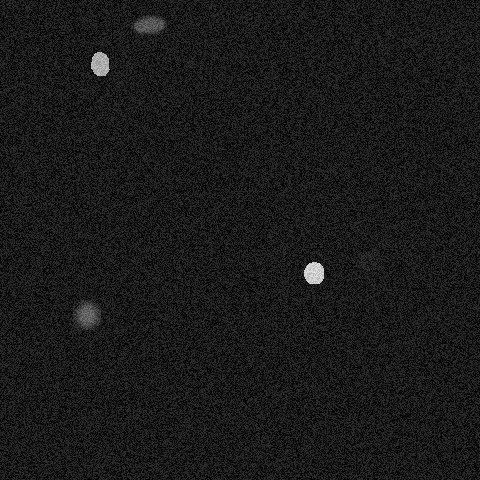

Source data for this figure (header and first rows):
x, y, ra, rb, theta, brightness, blur
367, 259, 14, 11, 5.934, 50, 2
313, 272, 11, 10, 1.763, 239, 0
86, 314, 13, 14, 0.1047, 157, 4
98, 63, 18, 8, 5.253, 216, 0
148, 23, 9, 19, 4.433, 142, 2
